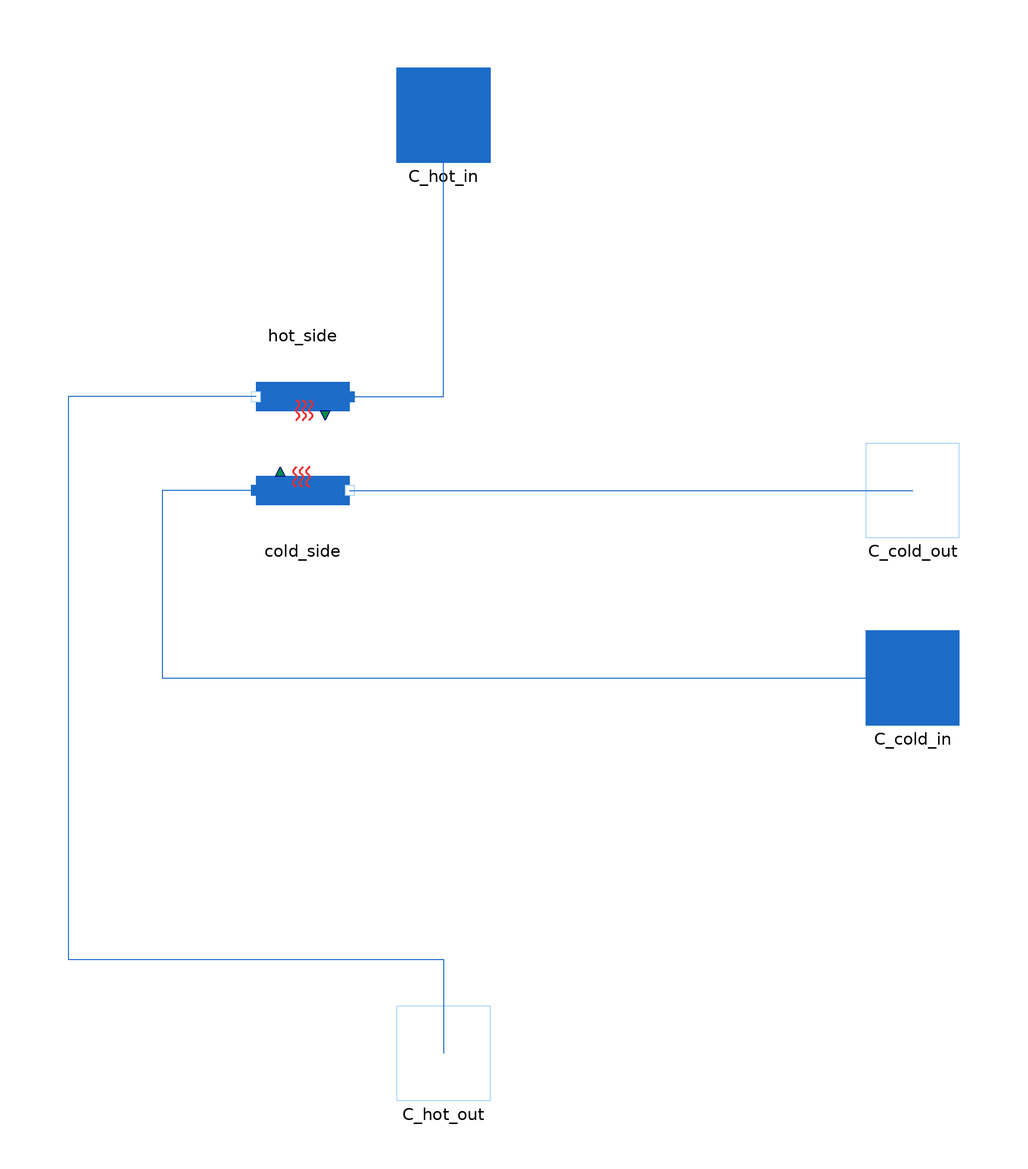

Above is the diagram view of the following Modelica model: its components placed by their Placement annotations and its connect equations drawn as lines.

model Condenser_LMTD_test "Added more info on fins and used ESCOA correlation"
 import MetroscopeModelingLibrary.Utilities.Units;
  import MetroscopeModelingLibrary.Utilities.Units.Inputs;
  import MetroscopeModelingLibrary.Utilities.Constants;
  import CorrelationConstants =
         MetroscopeModelingLibrary.DynamicComponents.Correlations;

  package WaterSteamMedium = MetroscopeModelingLibrary.Utilities.Media.WaterSteamMedium;

    Modelica.Units.SI.ThermalConductance UA "W/K"; // = 264900
    Modelica.Units.SI.ThermalConductance UA_hot "W/K"; // = 264900
    Modelica.Units.SI.ThermalConductance UA_cold "W/K"; // = 264900

    parameter Real r_UA = 3;

    parameter Boolean steady_state = false;

    // Wall
    parameter Units.Mass M_wall = 25379 "Tubes total mass";
    parameter Units.HeatCapacity Cp_wall = 420 "Tubes specific heat capacity";

    // Temperatures
    Units.Temperature T_cold_in "Cooling inlet temperature";
    Units.Temperature T_cold_out "Cooling water outlet temperature";
    Units.Temperature T_hot_in "Cooling inlet temperature";
    Units.Temperature T_hot_out "Cooling water outlet temperature";
    Units.Temperature T_hot_sat "Saturation temperature";
    //Units.Temperature T_wall(start=T_wall_0+273.15) "Wall temperature";
    Units.Temperature DT_a "LMTD DTa";
    Units.Temperature DT_b "LMTD DTb";
     Units.Temperature DT_LM "LMTD";
     Units.Temperature DT_LM_calc "LMTD";
    // Pressures
    Units.Pressure P_cold_in(start=P_water_0) "Cooling water inlet pressure";
    Units.Pressure P_cold_out(start=P_water_0) "Cooling water outlet pressure";
    Units.Pressure P_sat(start=P_fg_0) "Saturation pressure";
    // Mass flow rates
    Units.PositiveMassFlowRate Q_cold(start=Q_water_0) "Cold water mass flow rate";
    Units.VolumeFlowRate Qv_cold "Cold water volumetric flow rate";
    Units.PositiveMassFlowRate Q_hot(start=Q_fg_0) "Hot water mass flow rate";
    // Heat exchanged
    Units.Power W_cold;
    Units.Power W_hot;
    // Saturation state
    Modelica.Media.Water.WaterIF97_ph.SaturationProperties sat "Saturation state for properties calculation";

    // ------ Initialization ------
    parameter Units.Temperature T_wall_0 = 22;
    parameter Units.Pressure P_water_0 = 70e5;
    parameter Units.Pressure P_fg_0 = 1e5;
    parameter Units.PositiveMassFlowRate Q_water_0 = 85;
    parameter Units.PositiveMassFlowRate Q_fg_0 = 640;
    parameter Units.Temperature T_water_out_0 = 500;
    parameter Units.Temperature T_fg_out_0 = 560;
    parameter Units.SpecificEnthalpy h_water_out_0 = 3354324.5;
    parameter Units.SpecificEnthalpy h_fg_out_0 = 912869.94;
    parameter Units.HeatExchangeCoefficient K_conv_water_0 = 2400;
    parameter Modelica.Units.SI.ThermalConductance UA_0 = 25e6;

  WaterSteam.Connectors.Inlet C_cold_in annotation (Placement(transformation(extent={{90,-30},{110,-10}}), iconTransformation(extent={{90,-30},{110,-10}})));
  WaterSteam.Connectors.Outlet C_cold_out annotation (Placement(transformation(extent={{90,10},{110,30}}), iconTransformation(extent={{90,10},{110,30}})));
  WaterSteam.Connectors.Inlet C_hot_in annotation (Placement(transformation(extent={{-10,90},{10,110}}), iconTransformation(extent={{-10,90},{10,110}})));
  WaterSteam.Connectors.Outlet C_hot_out annotation (Placement(transformation(extent={{-10,-110},{10,-90}}), iconTransformation(extent={{-10,-110},{10,-90}})));
  WaterSteam.Pipes.HeatLoss hot_side annotation (Placement(transformation(
        extent={{-10,-10},{10,10}},
        rotation=180,
        origin={-30,40})));
  WaterSteam.Pipes.HeatLoss cold_side annotation (Placement(transformation(
        extent={{10,10},{-10,-10}},
        rotation=180,
        origin={-30,20})));
equation

// initial equation
//   if not steady_state then
//   der(T_wall) = 0;
//   end if;

  r_UA = UA_cold/UA_hot;
  1/UA = 1/UA_cold + 1/UA_hot;

  // ------ Boundaries ------
    // Enthalpy
    T_cold_in = cold_side.T_in;
    T_cold_out = cold_side.T_out;
    T_hot_in = hot_side.T_in;
    T_hot_out = hot_side.T_out;
    P_cold_in = cold_side.P_in;
    P_cold_out = cold_side.P_out;
    P_sat = hot_side.P_in;
    // Mass flow rate
    Q_cold = cold_side.Q;
    Qv_cold = cold_side.Qv_in;
    Q_hot = hot_side.Q;
    // Heat
    cold_side.W = W_cold;
    hot_side.W = W_hot;

  // Saturation
  // Set saturation state
    sat.psat = P_sat;
    sat.Tsat = WaterSteamMedium.saturationTemperature(P_sat);
    T_hot_sat = sat.Tsat;
    hot_side.h_out = WaterSteamMedium.bubbleEnthalpy(WaterSteamMedium.setSat_p(P_sat));

  // DT LMTD
    DT_a = T_hot_sat - T_cold_out;
    DT_b = T_hot_sat - T_cold_in;
//     DT_LM = (DT_a - DT_b)/(log(DT_a/DT_b));
    //DT_LM = T_wall - (T_cold_in + T_cold_out)/2;
    DT_LM_calc = (DT_a - DT_b)/(log(DT_a/DT_b));

  // Energy Balance
    W_cold + W_hot = 0;
    DT_LM = W_cold/UA;
    //T_cold_out = W_cold/(Q_cold
    //0 = T_wall - T_cold_out - (T_wall - T_cold_in)*exp(UA_cold*((T_cold_in - T_cold_out)/W_cold));
    //W_hot = - UA_hot*(T_hot_sat - T_wall);

  connect(hot_side.C_in, C_hot_in) annotation (Line(points={{-20,40},{0,40},{0,100}}, color={28,108,200}));
  connect(hot_side.C_out, C_hot_out) annotation (Line(points={{-40,40},{-80,40},{-80,-80},{0,-80},{0,-100}}, color={28,108,200}));
  connect(cold_side.C_in, C_cold_in) annotation (Line(points={{-40,20},{-60,20},{-60,-20},{100,-20}}, color={28,108,200}));
  connect(cold_side.C_out, C_cold_out) annotation (Line(points={{-20,20},{100,20}}, color={28,108,200}));
  annotation (Icon(coordinateSystem(preserveAspectRatio=false), graphics={
        Polygon(
          points={{-40,100},{-100,60},{-100,-46},{100,-46},{100,60},{40,100},{-40,100}},
          lineColor={0,0,255},
          lineThickness=0.5,
          fillColor={170,213,255},
          fillPattern=FillPattern.Solid),
        Ellipse(
          extent={{-80,26},{-28,-26}},
          lineColor={0,0,255},
          lineThickness=0.5),
        Ellipse(
          extent={{-74,20},{-34,-20}},
          lineColor={0,0,255},
          lineThickness=0.5),
        Ellipse(
          extent={{-68,14},{-40,-14}},
          lineColor={0,0,255},
          lineThickness=0.5),
        Rectangle(
          extent={{-24,-26},{-54,28}},
          lineColor={0,0,255},
          pattern=LinePattern.None,
          fillColor={170,213,255},
          fillPattern=FillPattern.Solid,
          lineThickness=0.5),
        Line(
          points={{-54,26},{90,26}},
          color={0,0,255},
          thickness=0.5),
        Line(
          points={{-54,20},{90,20}},
          color={0,0,255},
          thickness=0.5),
        Line(
          points={{-54,14},{90,14}},
          color={0,0,255},
          thickness=0.5),
        Line(
          points={{-54,-14},{88,-14}},
          color={0,0,255},
          thickness=0.5),
        Line(
          points={{-54,-20},{88,-20}},
          color={0,0,255},
          thickness=0.5),
        Line(
          points={{-54,-26},{88,-26}},
          color={0,0,255},
          thickness=0.5),
        Polygon(
          points={{42,28},{46,26},{42,24},{42,28}},
          lineColor={0,0,255},
          lineThickness=0.5,
          fillColor={28,108,200},
          fillPattern=FillPattern.Solid),
        Polygon(
          points={{42,22},{46,20},{42,18},{42,22}},
          lineColor={0,0,255},
          lineThickness=0.5,
          fillColor={28,108,200},
          fillPattern=FillPattern.Solid),
        Polygon(
          points={{42,16},{46,14},{42,12},{42,16}},
          lineColor={0,0,255},
          lineThickness=0.5,
          fillColor={28,108,200},
          fillPattern=FillPattern.Solid),
        Polygon(
          points={{46,-12},{42,-14},{46,-16},{46,-12}},
          lineColor={0,0,255},
          lineThickness=0.5,
          fillColor={28,108,200},
          fillPattern=FillPattern.Solid),
        Polygon(
          points={{46,-18},{42,-20},{46,-22},{46,-18}},
          lineColor={0,0,255},
          lineThickness=0.5,
          fillColor={28,108,200},
          fillPattern=FillPattern.Solid),
        Polygon(
          points={{46,-24},{42,-26},{46,-28},{46,-24}},
          lineColor={0,0,255},
          lineThickness=0.5,
          fillColor={28,108,200},
          fillPattern=FillPattern.Solid),
        Rectangle(
          extent={{-100,-46},{100,-100}},
          lineColor={0,0,255},
          lineThickness=0.5,
          fillColor={28,108,200},
          fillPattern=FillPattern.Solid),
        Ellipse(
          extent={{-50,8},{-46,4}},
          lineColor={28,108,200},
          lineThickness=1,
          fillColor={28,108,200},
          fillPattern=FillPattern.Solid),
        Ellipse(
          extent={{-36,-36},{-32,-40}},
          lineColor={28,108,200},
          lineThickness=1,
          fillColor={28,108,200},
          fillPattern=FillPattern.Solid),
        Ellipse(
          extent={{-58,-38},{-54,-42}},
          lineColor={28,108,200},
          lineThickness=1,
          fillColor={28,108,200},
          fillPattern=FillPattern.Solid),
        Ellipse(
          extent={{-34,4},{-30,0}},
          lineColor={28,108,200},
          lineThickness=1,
          fillColor={28,108,200},
          fillPattern=FillPattern.Solid),
        Ellipse(
          extent={{26,8},{22,4}},
          lineColor={28,108,200},
          lineThickness=1,
          fillColor={28,108,200},
          fillPattern=FillPattern.Solid),
        Ellipse(
          extent={{-20,-34},{-16,-38}},
          lineColor={28,108,200},
          lineThickness=1,
          fillColor={28,108,200},
          fillPattern=FillPattern.Solid),
        Ellipse(
          extent={{42,10},{38,6}},
          lineColor={28,108,200},
          lineThickness=1,
          fillColor={28,108,200},
          fillPattern=FillPattern.Solid),
        Ellipse(
          extent={{30,-40},{34,-44}},
          lineColor={28,108,200},
          lineThickness=1,
          fillColor={28,108,200},
          fillPattern=FillPattern.Solid),
        Ellipse(
          extent={{-16,10},{-12,6}},
          lineColor={28,108,200},
          lineThickness=1,
          fillColor={28,108,200},
          fillPattern=FillPattern.Solid),
        Ellipse(
          extent={{2,6},{6,2}},
          lineColor={28,108,200},
          lineThickness=1,
          fillColor={28,108,200},
          fillPattern=FillPattern.Solid),
        Ellipse(
          extent={{-78,-28},{-74,-32}},
          lineColor={28,108,200},
          lineThickness=1,
          fillColor={28,108,200},
          fillPattern=FillPattern.Solid),
        Ellipse(
          extent={{24,-34},{20,-38}},
          lineColor={28,108,200},
          lineThickness=1,
          fillColor={28,108,200},
          fillPattern=FillPattern.Solid),
        Ellipse(
          extent={{76,6},{80,2}},
          lineColor={28,108,200},
          lineThickness=1,
          fillColor={28,108,200},
          fillPattern=FillPattern.Solid),
        Ellipse(
          extent={{54,-6},{50,-10}},
          lineColor={28,108,200},
          lineThickness=1,
          fillColor={28,108,200},
          fillPattern=FillPattern.Solid),
        Ellipse(
          extent={{68,-30},{72,-34}},
          lineColor={28,108,200},
          lineThickness=1,
          fillColor={28,108,200},
          fillPattern=FillPattern.Solid),
        Ellipse(
          extent={{-16,-2},{-12,-6}},
          lineColor={28,108,200},
          lineThickness=1,
          fillColor={28,108,200},
          fillPattern=FillPattern.Solid),
        Ellipse(
          extent={{-46,-6},{-42,-10}},
          lineColor={28,108,200},
          lineThickness=1,
          fillColor={28,108,200},
          fillPattern=FillPattern.Solid),
        Ellipse(
          extent={{2,-30},{6,-34}},
          lineColor={28,108,200},
          lineThickness=1,
          fillColor={28,108,200},
          fillPattern=FillPattern.Solid),
        Ellipse(
          extent={{52,-36},{56,-40}},
          lineColor={28,108,200},
          lineThickness=1,
          fillColor={28,108,200},
          fillPattern=FillPattern.Solid)}),                      Diagram(coordinateSystem(preserveAspectRatio=false)));
end Condenser_LMTD_test;